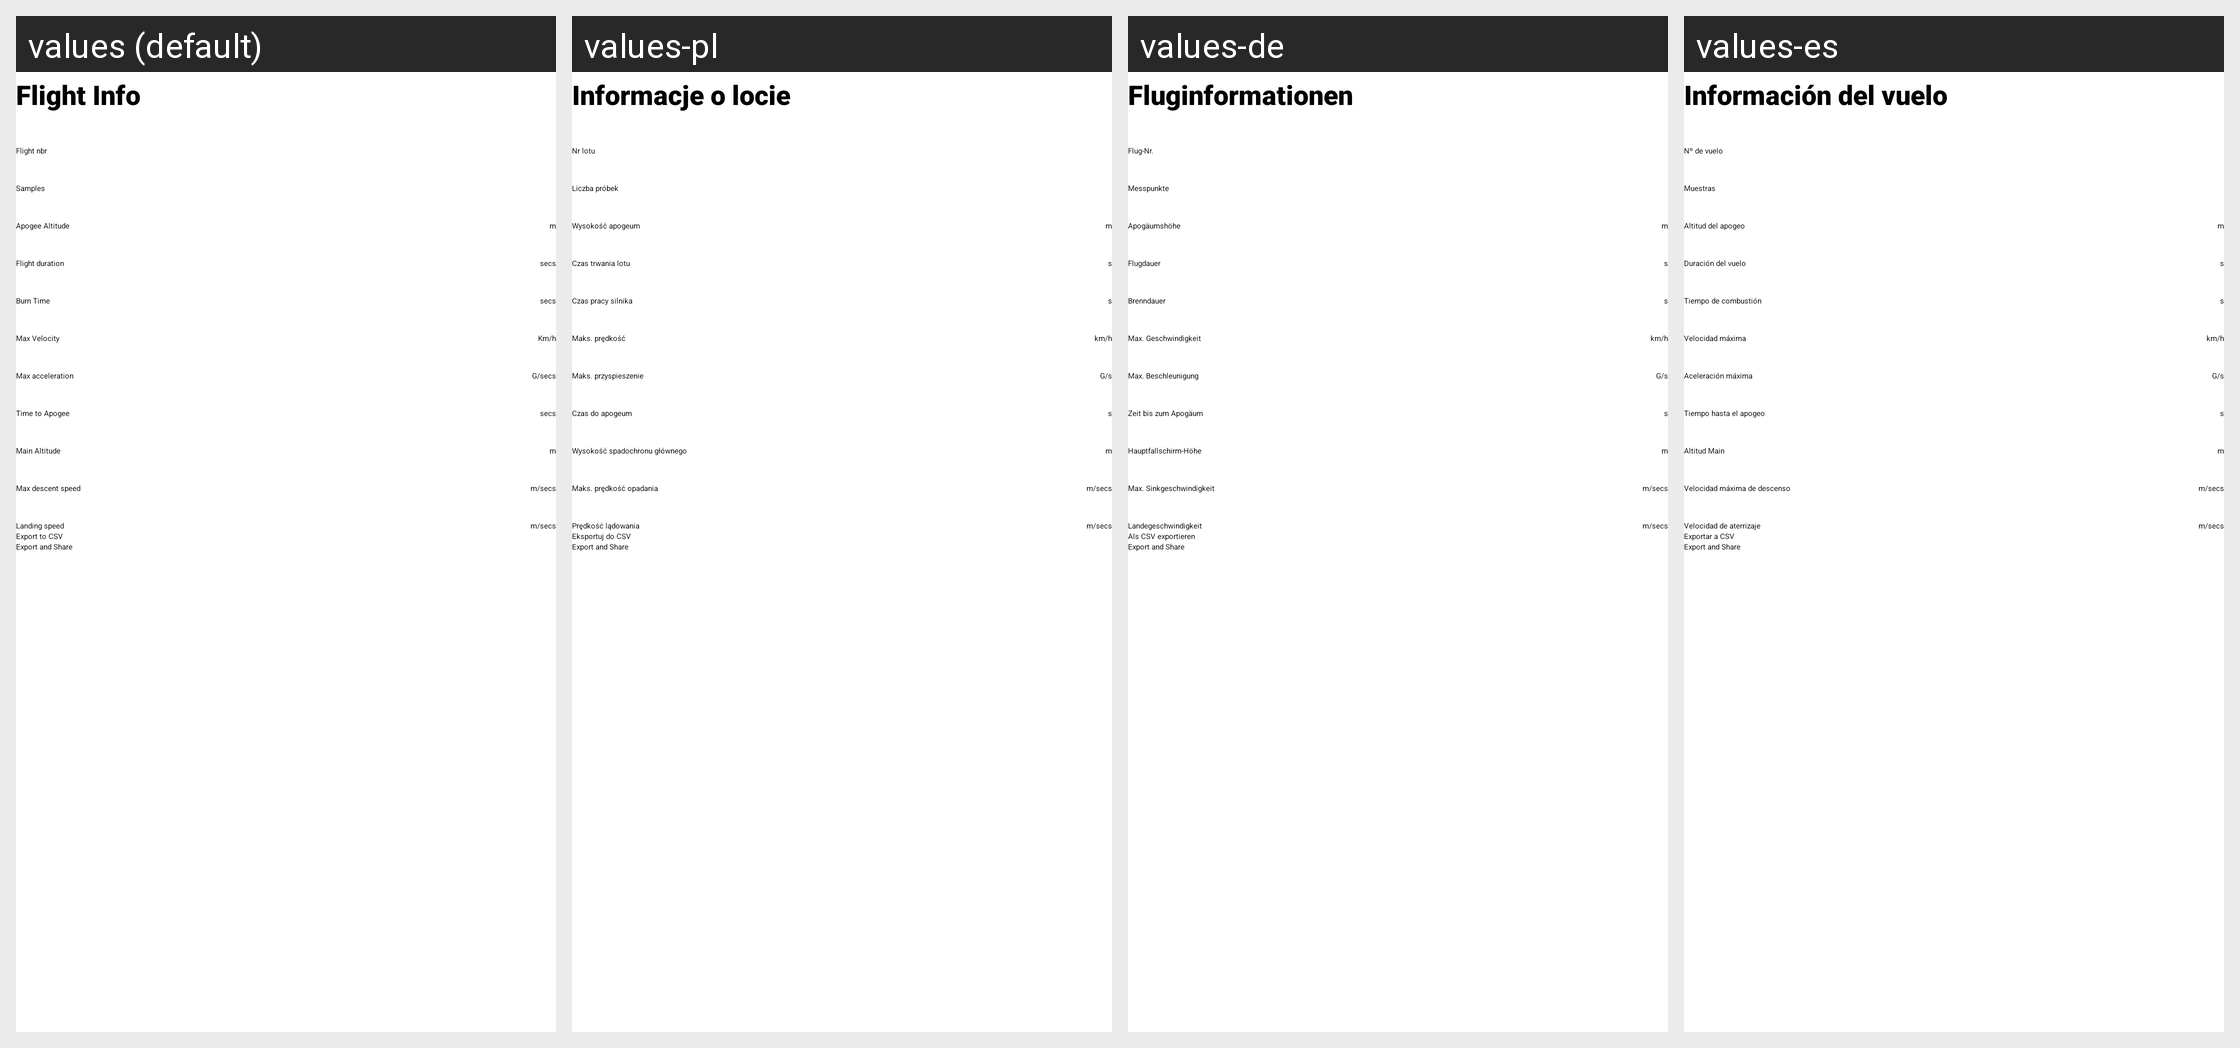

This grid shows one Android layout under several languages. Give, for every string resource on the screen, its name, the default text and each shown locale's text.
Android screen res/layout/tabflight_info_fragment.xml rendered under 4 locales, left to right: values (default), values-pl, values-de, values-es. Device: Nexus 5 (rendered at 1080×1920; each locale shown at half size, 540×960, under a caption strip naming it); theme Theme.BearConsole.
Other locales in the repository, not shown: values-fr, values-hu, values-it, values-nl, values-pt, values-ru, values-tr.
Strings drawn on this screen, with the default value and each locale's value (text and hints the layout hard-codes, and strings that could not be matched under every locale, appear in the picture but are not listed):

flight_info
  values: Flight Info
  values-pl: Informacje o locie
  values-de: Fluginformationen
  values-es: Información del vuelo

flight_nbr
  values: Flight nbr
  values-pl: Nr lotu
  values-de: Flug-Nr.
  values-es: Nº de vuelo

nbr_of_sample
  values: Samples
  values-pl: Liczba próbek
  values-de: Messpunkte
  values-es: Muestras

apogee_altitude
  values: Apogee Altitude
  values-pl: Wysokość apogeum
  values-de: Apogäumshöhe
  values-es: Altitud del apogeo

flight_duration
  values: Flight duration
  values-pl: Czas trwania lotu
  values-de: Flugdauer
  values-es: Duración del vuelo

secs
  values: secs
  values-pl: s
  values-de: s
  values-es: s

burn_time
  values: Burn Time
  values-pl: Czas pracy silnika
  values-de: Brenndauer
  values-es: Tiempo de combustión

max_velocity
  values: Max Velocity
  values-pl: Maks. prędkość
  values-de: Max. Geschwindigkeit
  values-es: Velocidad máxima

km_h
  values: Km/h
  values-pl: km/h
  values-de: km/h
  values-es: km/h

max_acceleration
  values: Max acceleration
  values-pl: Maks. przyspieszenie
  values-de: Max. Beschleunigung
  values-es: Aceleración máxima

g_secs
  values: G/secs
  values-pl: G/s
  values-de: G/s
  values-es: G/s

time_to_apogee
  values: Time to Apogee
  values-pl: Czas do apogeum
  values-de: Zeit bis zum Apogäum
  values-es: Tiempo hasta el apogeo

main_alti
  values: Main Altitude
  values-pl: Wysokość spadochronu głównego
  values-de: Hauptfallschirm-Höhe
  values-es: Altitud Main

max_descent_speed
  values: Max descent speed
  values-pl: Maks. prędkość opadania
  values-de: Max. Sinkgeschwindigkeit
  values-es: Velocidad máxima de descenso

landing_speed
  values: Landing speed
  values-pl: Prędkość lądowania
  values-de: Landegeschwindigkeit
  values-es: Velocidad de aterrizaje

export_to_csv
  values: Export to CSV
  values-pl: Eksportuj do CSV
  values-de: Als CSV exportieren
  values-es: Exportar a CSV
